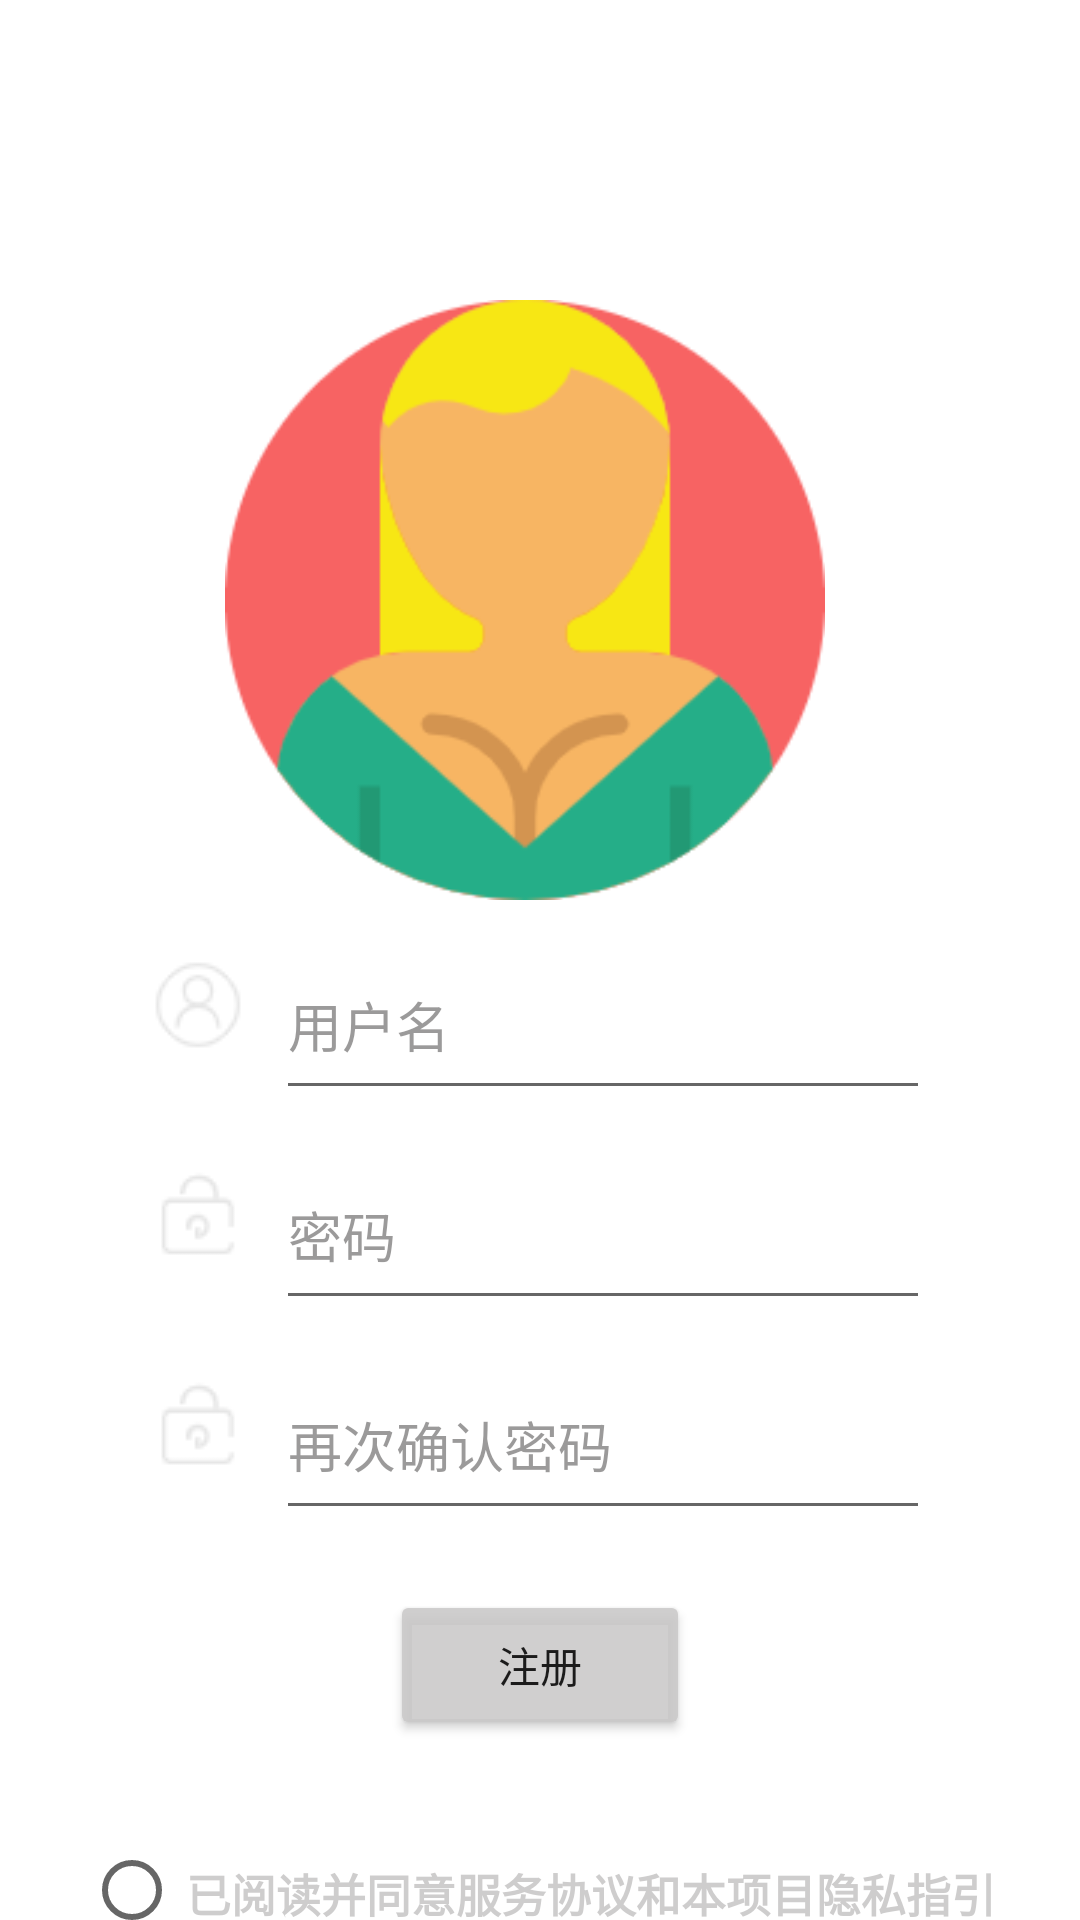

Here is an Android app screen rendered from its layout file. Give the layout XML and the strings, colors and styles it references.
<!-- AndroidManifest.xml: application theme Theme.AndroidNewsUI -->
<!-- res/layout/activity_register.xml -->
<?xml version="1.0" encoding="utf-8"?>
<LinearLayout xmlns:android="http://schemas.android.com/apk/res/android"
    android:layout_width="match_parent"
    android:layout_height="match_parent"
    android:orientation="vertical">

    <ImageView
        android:layout_width="match_parent"
        android:layout_height="200dp"
        android:layout_marginTop="100dp"
        android:layout_marginEnd="10dp"
        android:src="@drawable/female"></ImageView>

    <LinearLayout
        android:layout_width="match_parent"
        android:layout_height="wrap_content">
        <ImageView
            android:layout_width="wrap_content"
            android:layout_height="match_parent"
            android:src="@drawable/username"
            android:layout_marginStart="50dp"
            android:layout_marginEnd="10dp"/>
        <EditText
            android:layout_width="match_parent"
            android:layout_height="60dp"
            android:layout_marginTop="10dp"
            android:layout_marginEnd="50dp"
            android:textColor="#92514F4F"
            android:text="用户名" />
    </LinearLayout>
    <LinearLayout
        android:layout_width="match_parent"
        android:layout_height="wrap_content">
        <ImageView
            android:layout_width="wrap_content"
            android:layout_height="match_parent"
            android:src="@drawable/password"
            android:layout_marginStart="50dp"
            android:layout_marginEnd="10dp"/>
        <EditText
            android:layout_width="match_parent"
            android:layout_height="60dp"
            android:layout_marginTop="10dp"
            android:layout_marginEnd="50dp"
            android:textColor="#92514F4F"
            android:text="密码" />
    </LinearLayout>
    <LinearLayout
        android:layout_width="match_parent"
        android:layout_height="wrap_content">
        <ImageView
            android:layout_width="wrap_content"
            android:layout_height="match_parent"
            android:src="@drawable/password"
            android:layout_marginStart="50dp"
            android:layout_marginEnd="10dp"/>
        <EditText
            android:layout_width="match_parent"
            android:layout_height="60dp"
            android:layout_marginTop="10dp"
            android:layout_marginEnd="50dp"
            android:textColor="#92514F4F"
            android:text="再次确认密码" />
    </LinearLayout>

    <LinearLayout
        android:layout_width="100dp"
        android:layout_height="50dp"
        android:layout_marginTop="20dp"
        android:layout_gravity="center"
        android:orientation="vertical">

        <Button
            android:layout_width="match_parent"
            android:layout_height="50dp"
            android:layout_gravity="center"
            android:backgroundTint="#DFCAC9C9"
            android:text="注册" />

    </LinearLayout>
    <LinearLayout
        android:layout_marginTop="40dp"
        android:layout_width="wrap_content"
        android:layout_height="match_parent"
        android:layout_gravity="center">

        <RadioButton
            android:layout_width="34dp"
            android:layout_height="match_parent"></RadioButton>
        <TextView
            android:layout_width="match_parent"
            android:layout_height="wrap_content"
            android:textColor="#556C6868"
            android:textStyle="bold"
            android:textSize="15dp"
            android:text="已阅读并同意服务协议和本项目隐私指引"/>
    </LinearLayout>
</LinearLayout>
<!-- resources referenced by this layout -->
<resources>
  <!-- drawable female: png bitmap (drawable-v24, 13914 bytes) -->
  <!-- drawable password: png bitmap (drawable-v24, 787 bytes) -->
  <!-- drawable username: png bitmap (drawable-v24, 1179 bytes) -->
  <style name="Theme.AndroidNewsUI" parent="Theme.MaterialComponents.DayNight.DarkActionBar">
          
          <item name="colorPrimary">@color/purple_500</item>
          <item name="colorPrimaryVariant">@color/purple_700</item>
          <item name="colorOnPrimary">@color/white</item>
          
          <item name="colorSecondary">@color/teal_200</item>
          <item name="colorSecondaryVariant">@color/teal_700</item>
          <item name="colorOnSecondary">@color/black</item>
          
          <item name="android:statusBarColor" tools:targetApi="l">?attr/colorPrimaryVariant</item>
          
      </style>
  <color name="purple_500">#FF6200EE</color>
  <color name="purple_700">#FF3700B3</color>
  <color name="white">#FFFFFFFF</color>
  <color name="teal_200">#FF03DAC5</color>
  <color name="teal_700">#FF018786</color>
  <color name="black">#FF000000</color>
</resources>
